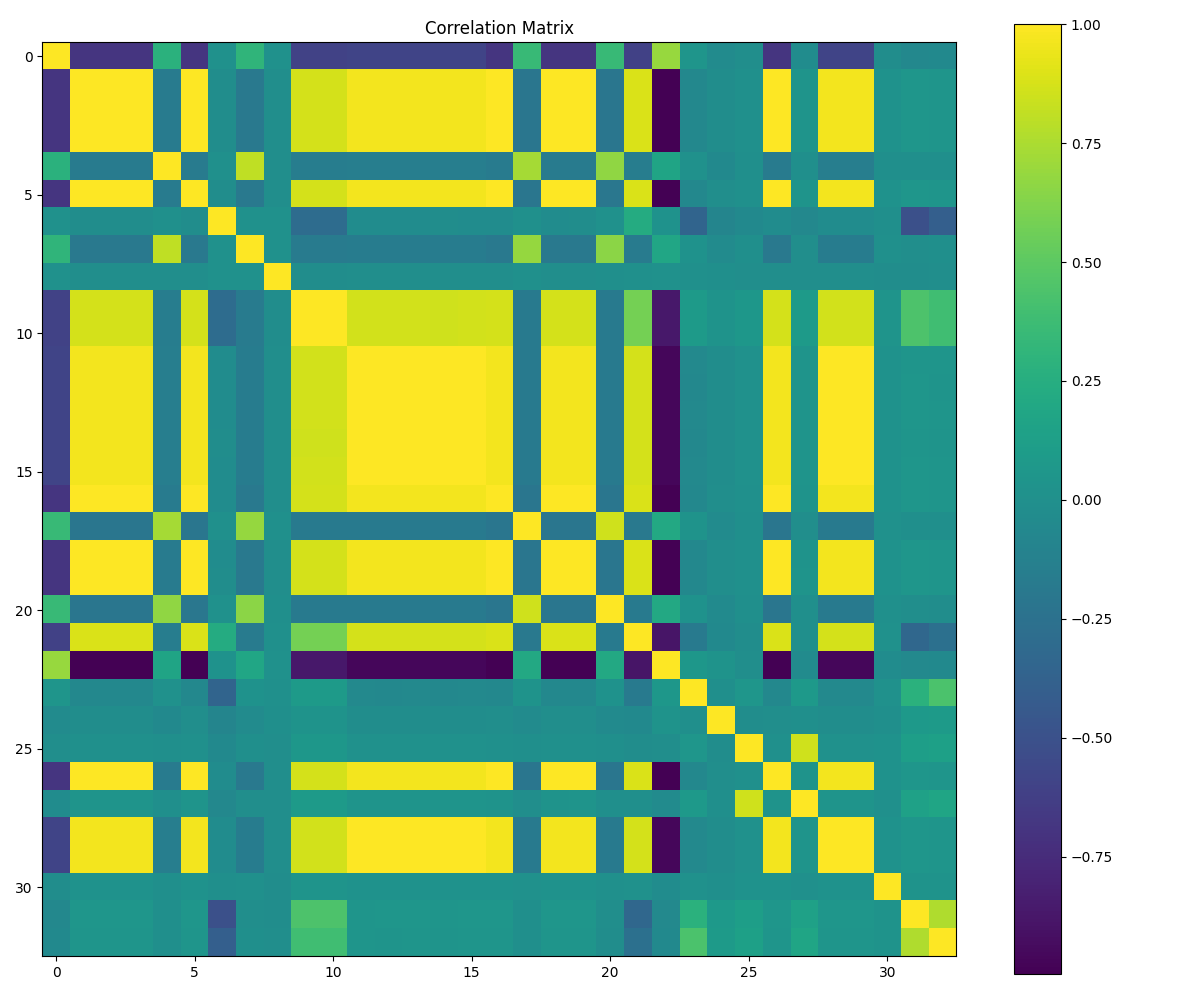

The table this chart was drawn from, first rows:
, time, prs_sp_bpa, prs_bpa, prs_thr_up_sp, prs_tur_down, prs_thr_up, fup_mes, prs_cmpr_up, poil, prs_eg_mes[0], prs_eg[0], soi_main1_chk_tu[1], soi_main1_chk_tu[3], soi_main1_chk_tu[5], soi_main1_chk_tu[2], soi_main1_chk_tu[4], map, amp_mes, prs_cmpr_down, map_mes, prs_up_cmp_prot[0], egbp_mes[0], prs_bpa_dif
time, 1.0, -0.6895, -0.6895, -0.6895, 0.2749, -0.6896, 0.01529, 0.3061, 0.01265, -0.605, -0.605, -0.589, -0.5889, -0.5892, -0.589, -0.589, -0.6932, 0.3487, -0.6931, -0.6924, 0.346, -0.6077, 0.6912
prs_sp_bpa, -0.6895, 1.0, 1.0, 1.0, -0.1684, 0.9993, -0.0213, -0.1875, -0.008548, 0.8738, 0.8738, 0.9666, 0.9668, 0.9668, 0.9668, 0.9668, 0.9978, -0.2112, 0.9977, 0.9975, -0.2096, 0.8858, -0.997
prs_bpa, -0.6895, 1.0, 1.0, 1.0, -0.1684, 0.9993, -0.0213, -0.1875, -0.008548, 0.8738, 0.8738, 0.9666, 0.9668, 0.9668, 0.9668, 0.9668, 0.9978, -0.2112, 0.9977, 0.9975, -0.2096, 0.8858, -0.997
prs_thr_up_sp, -0.6895, 1.0, 1.0, 1.0, -0.1684, 0.9993, -0.0213, -0.1875, -0.008548, 0.8738, 0.8738, 0.9666, 0.9668, 0.9668, 0.9668, 0.9668, 0.9978, -0.2112, 0.9977, 0.9975, -0.2096, 0.8858, -0.997
prs_tur_down, 0.2749, -0.1684, -0.1684, -0.1684, 1.0, -0.1683, 0.005072, 0.8055, -0.01315, -0.1497, -0.1497, -0.1443, -0.1445, -0.1445, -0.1444, -0.1445, -0.1697, 0.7332, -0.1694, -0.1691, 0.6687, -0.1502, 0.1691
prs_thr_up, -0.6896, 0.9993, 0.9993, 0.9993, -0.1683, 1.0, -0.02181, -0.1872, -0.007587, 0.874, 0.874, 0.9673, 0.9675, 0.9675, 0.9675, 0.9675, 0.9985, -0.2108, 0.9982, 0.9981, -0.2094, 0.8866, -0.996
fup_mes, 0.01529, -0.0213, -0.0213, -0.0213, 0.005072, -0.02181, 1.0, 0.01035, 0.01019, -0.2883, -0.2883, -0.02233, -0.02272, -0.02457, -0.02144, -0.02395, -0.02331, 0.005103, -0.02411, -0.02198, 0.00974, 0.2308, 0.02262
prs_cmpr_up, 0.3061, -0.1875, -0.1875, -0.1875, 0.8055, -0.1872, 0.01035, 1.0, 0.01154, -0.1647, -0.1647, -0.1571, -0.1573, -0.1573, -0.1573, -0.1573, -0.1887, 0.687, -0.1884, -0.1886, 0.6512, -0.1688, 0.188
poil, 0.01265, -0.008548, -0.008548, -0.008548, -0.01315, -0.007587, 0.01019, 0.01154, 1.0, -0.01607, -0.01607, -0.008303, -0.008526, -0.008551, -0.008439, -0.008566, -0.006983, 0.00817, -0.007677, -0.007856, -0.001405, 0.001254, 0.009693
prs_eg_mes[0], -0.605, 0.8738, 0.8738, 0.8738, -0.1497, 0.874, -0.2883, -0.1647, -0.01607, 1.0, 1.0, 0.8598, 0.8602, 0.8617, 0.8592, 0.8611, 0.8739, -0.1834, 0.8737, 0.8741, -0.186, 0.5794, -0.8723
prs_eg[0], -0.605, 0.8738, 0.8738, 0.8738, -0.1497, 0.874, -0.2883, -0.1647, -0.01607, 1.0, 1.0, 0.8598, 0.8602, 0.8617, 0.8592, 0.8611, 0.8739, -0.1834, 0.8737, 0.8741, -0.186, 0.5794, -0.8723
soi_main1_chk_tu[1], -0.589, 0.9666, 0.9666, 0.9666, -0.1443, 0.9673, -0.02233, -0.1571, -0.008303, 0.8598, 0.8598, 1.0, 0.9999, 0.9999, 0.9999, 0.9999, 0.9648, -0.1743, 0.9644, 0.9668, -0.1747, 0.8715, -0.9623
soi_main1_chk_tu[3], -0.5889, 0.9668, 0.9668, 0.9668, -0.1445, 0.9675, -0.02272, -0.1573, -0.008526, 0.8602, 0.8602, 0.9999, 1.0, 1, 1, 1, 0.9649, -0.1746, 0.9645, 0.9669, -0.1747, 0.8713, -0.9625
soi_main1_chk_tu[5], -0.5892, 0.9668, 0.9668, 0.9668, -0.1445, 0.9675, -0.02457, -0.1573, -0.008551, 0.8617, 0.8617, 0.9999, 1, 1.0, 1, 1, 0.9649, -0.1745, 0.9646, 0.967, -0.1748, 0.8699, -0.9625
soi_main1_chk_tu[2], -0.589, 0.9668, 0.9668, 0.9668, -0.1444, 0.9675, -0.02144, -0.1573, -0.008439, 0.8592, 0.8592, 0.9999, 1, 1, 1.0, 1, 0.9649, -0.1746, 0.9645, 0.967, -0.1747, 0.8723, -0.9625
soi_main1_chk_tu[4], -0.589, 0.9668, 0.9668, 0.9668, -0.1445, 0.9675, -0.02395, -0.1573, -0.008566, 0.8611, 0.8611, 0.9999, 1, 1, 1, 1.0, 0.9649, -0.1745, 0.9645, 0.9669, -0.1747, 0.8703, -0.9625
map, -0.6932, 0.9978, 0.9978, 0.9978, -0.1697, 0.9985, -0.02331, -0.1887, -0.006983, 0.8739, 0.8739, 0.9648, 0.9649, 0.9649, 0.9649, 0.9649, 1.0, -0.2118, 0.9997, 0.9983, -0.2109, 0.8851, -0.9972
amp_mes, 0.3487, -0.2112, -0.2112, -0.2112, 0.7332, -0.2108, 0.005103, 0.687, 0.00817, -0.1834, -0.1834, -0.1743, -0.1746, -0.1745, -0.1746, -0.1745, -0.2118, 1.0, -0.2115, -0.2115, 0.8527, -0.189, 0.2113
prs_cmpr_down, -0.6931, 0.9977, 0.9977, 0.9977, -0.1694, 0.9982, -0.02411, -0.1884, -0.007677, 0.8737, 0.8737, 0.9644, 0.9645, 0.9646, 0.9645, 0.9645, 0.9997, -0.2115, 1.0, 0.998, -0.2104, 0.8846, -0.9977
map_mes, -0.6924, 0.9975, 0.9975, 0.9975, -0.1691, 0.9981, -0.02198, -0.1886, -0.007856, 0.8741, 0.8741, 0.9668, 0.9669, 0.967, 0.967, 0.9669, 0.9983, -0.2115, 0.998, 1.0, -0.2109, 0.8869, -0.9955
prs_up_cmp_prot[0], 0.346, -0.2096, -0.2096, -0.2096, 0.6687, -0.2094, 0.00974, 0.6512, -0.001405, -0.186, -0.186, -0.1747, -0.1747, -0.1748, -0.1747, -0.1747, -0.2109, 0.8527, -0.2104, -0.2109, 1.0, -0.1852, 0.2101
egbp_mes[0], -0.6077, 0.8858, 0.8858, 0.8858, -0.1502, 0.8866, 0.2308, -0.1688, 0.001254, 0.5794, 0.5794, 0.8715, 0.8713, 0.8699, 0.8723, 0.8703, 0.8851, -0.189, 0.8846, 0.8869, -0.1852, 1.0, -0.8823
prs_bpa_dif, 0.6912, -0.997, -0.997, -0.997, 0.1691, -0.996, 0.02262, 0.188, 0.009693, -0.8723, -0.8723, -0.9623, -0.9625, -0.9625, -0.9625, -0.9625, -0.9972, 0.2113, -0.9977, -0.9955, 0.2101, -0.8823, 1.0
pfu_mes, 0.04269, -0.06172, -0.06172, -0.06172, 0.01491, -0.06374, -0.3566, 0.02076, 0.008558, 0.0909, 0.0909, -0.05967, -0.06162, -0.05956, -0.06187, -0.06106, -0.06311, 0.02515, -0.06226, -0.06411, 0.01881, -0.1767, 0.05798
pfu_l_mes, -0.0377, -0.01765, -0.01765, -0.01765, -0.04788, -0.01188, -0.09144, -0.0336, -0.001283, 0.02999, 0.02999, -0.0179, -0.01789, -0.01758, -0.01808, -0.01772, -0.0106, -0.03495, -0.01267, -0.01026, -0.04035, -0.04927, 0.02674
n, -0.009504, 0.008857, 0.008857, 0.008857, 0.001027, 0.008732, -0.05328, -0.002989, -0.01187, 0.06132, 0.06132, 0.01107, 0.01111, 0.01153, 0.0109, 0.01123, 0.007953, -0.00654, 0.007718, 0.008698, -0.0007239, -0.02015, -0.008045
prs_thr_down, -0.6891, 0.9966, 0.9966, 0.9966, -0.1701, 0.9972, -0.02225, -0.1883, -0.008624, 0.873, 0.873, 0.9653, 0.9654, 0.9654, 0.9654, 0.9654, 0.9972, -0.212, 0.997, 0.997, -0.2109, 0.8845, -0.9947
soi_main1, -0.02443, 0.03284, 0.03284, 0.03284, -0.004318, 0.033, -0.06397, -0.00715, -0.01114, 0.08746, 0.08746, 0.03484, 0.03474, 0.0353, 0.03449, 0.03492, 0.0323, -0.008292, 0.03214, 0.03294, -0.002193, -0.005485, -0.03181
soi_main1_tu, -0.5889, 0.9665, 0.9665, 0.9665, -0.1444, 0.9673, -0.02324, -0.1571, -0.008406, 0.8604, 0.8604, 0.9999, 0.9999, 0.9999, 0.9999, 0.9999, 0.9647, -0.1743, 0.9643, 0.9667, -0.1746, 0.8708, -0.9622
soi_main1_chk_tu[0], -0.589, 0.9667, 0.9667, 0.9667, -0.1443, 0.9674, -0.02363, -0.157, -0.008443, 0.8609, 0.8609, 1, 0.9999, 0.9999, 0.9999, 0.9999, 0.9648, -0.1743, 0.9644, 0.9668, -0.1746, 0.8706, -0.9623
fup, -0.02083, 0.02369, 0.02369, 0.02369, -0.00066, 0.02086, -0.0006173, 0.004649, -0.01862, 0.03311, 0.03311, 0.02114, 0.02107, 0.02114, 0.02102, 0.02113, 0.0212, 0.009494, 0.02226, 0.02132, 0.00785, 0.01146, -0.02891
fup_sp, -0.06358, 0.05066, 0.05066, 0.05066, -0.005616, 0.05018, -0.5102, -0.009987, -0.01795, 0.4424, 0.4424, 0.04782, 0.04822, 0.05222, 0.04697, 0.05029, 0.05397, -0.00198, 0.0541, 0.05337, -0.01359, -0.3324, -0.0547
soi_main1_bas, -0.05026, 0.0443, 0.0443, 0.0443, -0.004656, 0.0437, -0.3964, -0.003051, -0.008104, 0.3853, 0.3853, 0.04101, 0.03995, 0.04384, 0.03902, 0.0413, 0.04582, -0.00391, 0.04552, 0.04581, -0.01791, -0.2563, -0.04575
